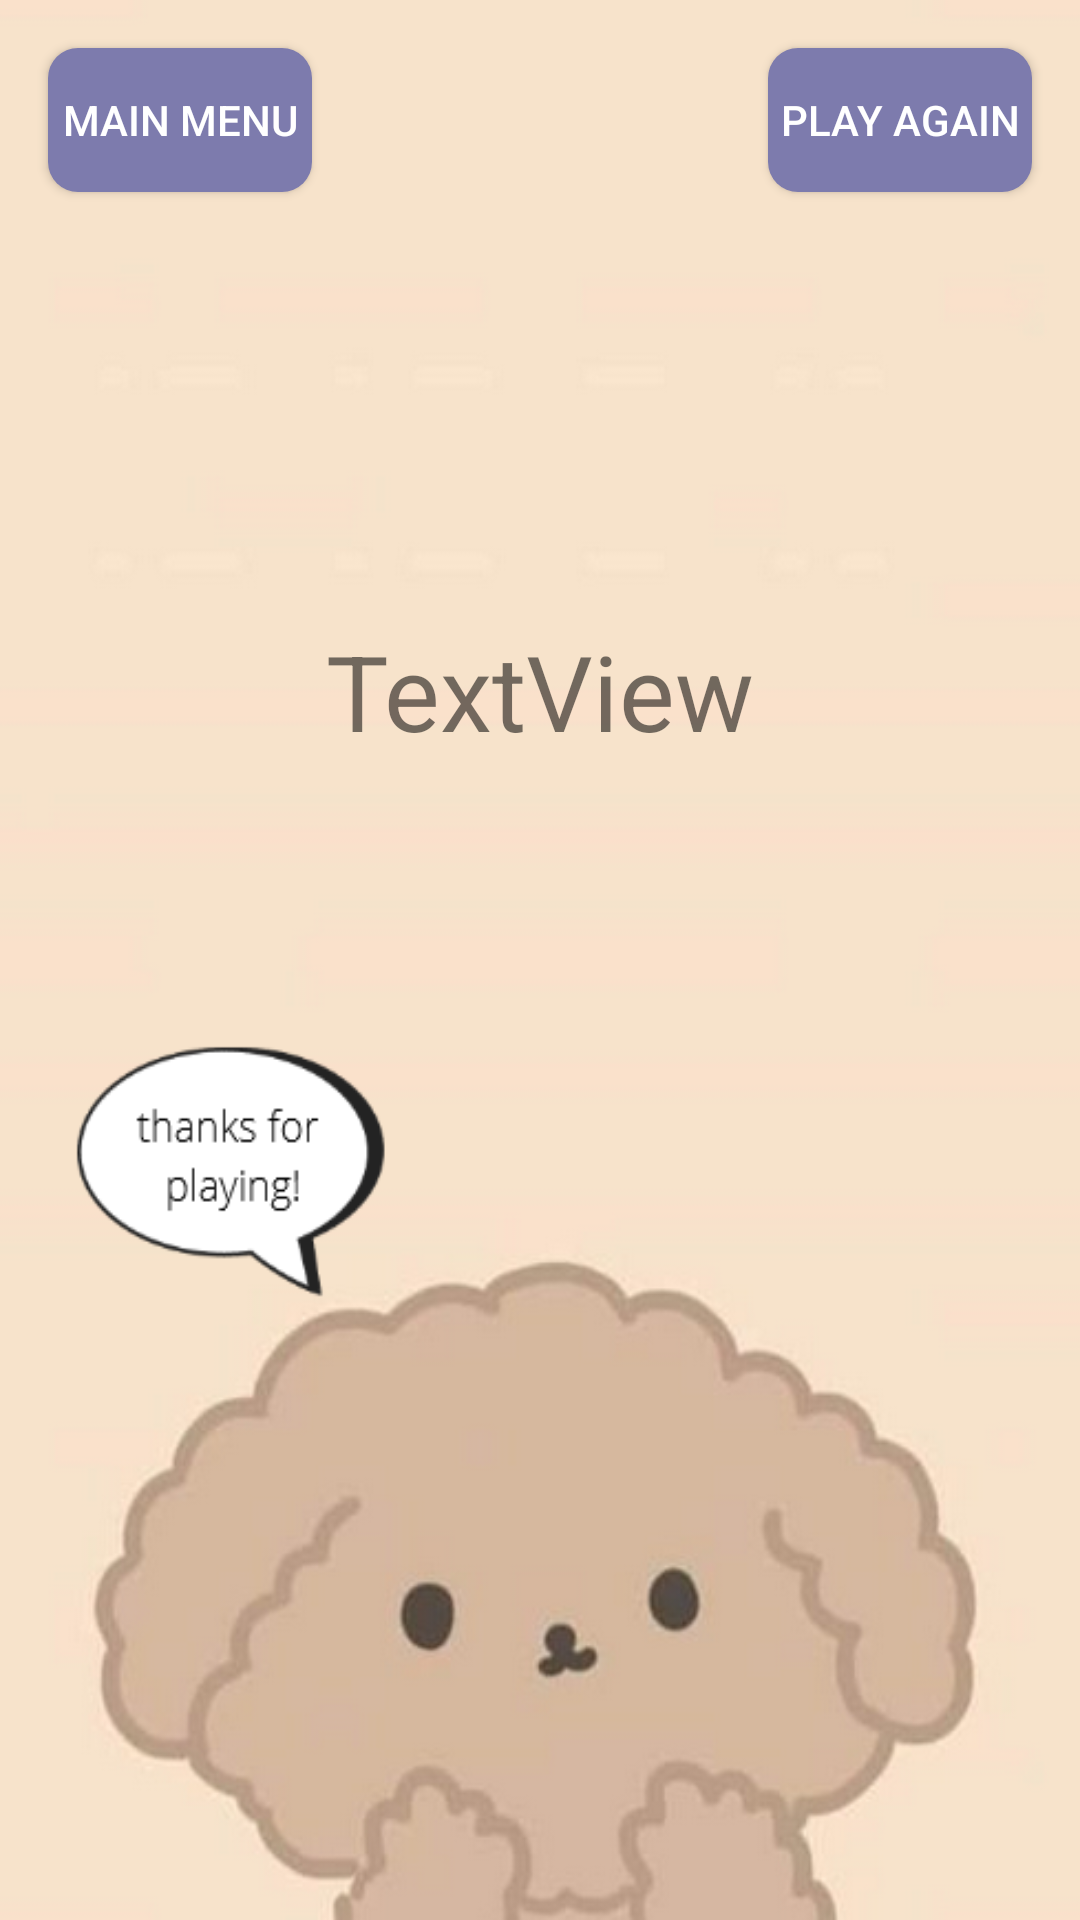

The Android layout XML behind this screen, and the referenced resources:
<!-- AndroidManifest.xml: application theme Theme.GuessX -->
<!-- res/layout/activity_play_again.xml -->
<?xml version="1.0" encoding="utf-8"?>
<androidx.constraintlayout.widget.ConstraintLayout xmlns:android="http://schemas.android.com/apk/res/android"
    xmlns:app="http://schemas.android.com/apk/res-auto"
    xmlns:tools="http://schemas.android.com/tools"
    android:layout_width="match_parent"
    android:layout_height="match_parent"
    android:background="@drawable/thanks_playing"
    tools:context=".PlayAgain">

    <Button
        android:id="@+id/main_menu"
        android:layout_width="wrap_content"
        android:layout_height="wrap_content"
        android:layout_marginStart="16dp"
        android:layout_marginTop="16dp"
        android:background="@drawable/custom_button_main_menu"
        android:onClick="backToMenuInstructions"
        android:text="Main Menu"
        android:textColor="#FFFF"
        app:layout_constraintStart_toStartOf="parent"
        app:layout_constraintTop_toTopOf="parent" />

    <Button
        android:id="@+id/playAgainButton"
        android:layout_width="wrap_content"
        android:layout_height="wrap_content"
        android:layout_marginTop="16dp"
        android:layout_marginEnd="16dp"
        android:background="@drawable/custom_button_main_menu"
        android:onClick="playAgainButtonClicked"
        android:text="Play Again"
        android:textColor="#FFFF"
        app:layout_constraintEnd_toEndOf="parent"
        app:layout_constraintTop_toTopOf="parent" />

    <TextView
        android:id="@+id/userScore"
        android:layout_width="wrap_content"
        android:layout_height="wrap_content"
        android:text="TextView"
        android:textSize="35dp"
        app:layout_constraintBottom_toBottomOf="parent"
        app:layout_constraintEnd_toEndOf="parent"
        app:layout_constraintStart_toStartOf="parent"
        app:layout_constraintTop_toTopOf="parent"
        app:layout_constraintVertical_bias="0.349" />
</androidx.constraintlayout.widget.ConstraintLayout>
<!-- resources referenced by this layout -->
<resources>
  <!-- drawable custom_button_main_menu (drawable) -->
  <?xml version="1.0" encoding="utf-8"?>
  <shape xmlns:android="http://schemas.android.com/apk/res/android" android:shape="rectangle">
  
      <solid android:color="#7D7BAD"/>
      <corners android:radius="10dp"/>
  
  </shape>
  <!-- drawable thanks_playing: png bitmap (drawable, 122499 bytes) -->
  <style name="Theme.GuessX" parent="Theme.AppCompat.Light.NoActionBar">
          
          <item name="colorPrimary">@color/purple_500</item>
          <item name="colorPrimaryVariant">@color/purple_700</item>
          <item name="colorOnPrimary">@color/white</item>
          
          <item name="colorSecondary">@color/teal_200</item>
          <item name="colorSecondaryVariant">@color/teal_700</item>
          <item name="colorOnSecondary">@color/black</item>
          
          <item name="android:statusBarColor" tools:targetApi="l">?attr/colorPrimaryVariant</item>
          
      </style>
  <!-- not gathered from this repository: default colours our renderer supplied (Android Studio template values) -->
  <color name="purple_500">#FF6200EE</color>
  <color name="purple_700">#FF3700B3</color>
  <color name="teal_200">#FF03DAC5</color>
  <color name="teal_700">#FF018786</color>
  <color name="black">#FF000000</color>
  <color name="white">#FFFFFFFF</color>
</resources>
